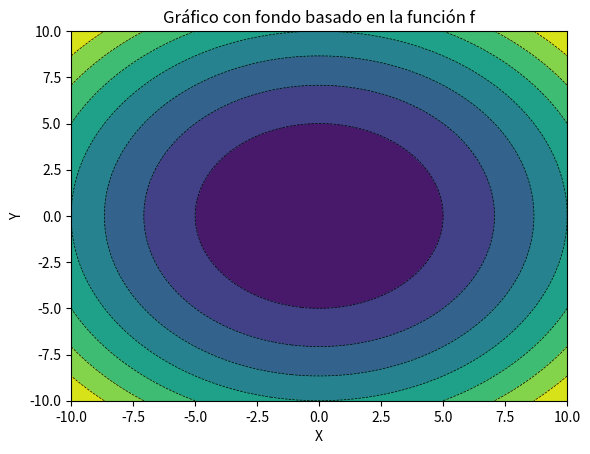
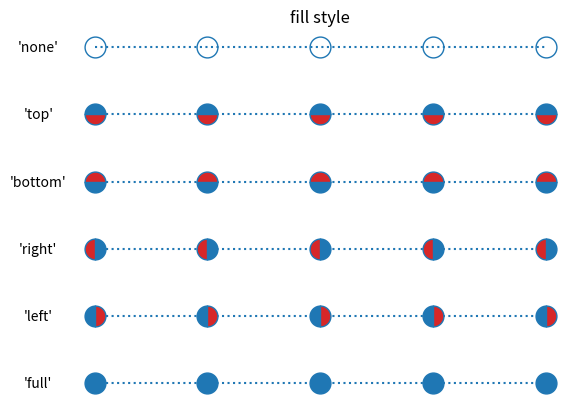

These charts were generated, in order, by the following Python code:
import numpy as np
import matplotlib.pyplot as plt

# Define tu función f
def f(x, y):
    return x**2 + y**2  # Puedes reemplazar esto con tu propia función

# Define el rango de valores para x y y
x = np.linspace(-10, 10, 100)
y = np.linspace(-10, 10, 100)

# Crea una malla de valores para x e y
X, Y = np.meshgrid(x, y)

# Calcula los valores de la función f en cada posición de la malla
Z = f(X, Y)
print(np.shape(X))
print(np.shape(Y))
print(np.shape(Z))



# Crea el gráfico de contorno con el fondo basado en la función f
plt.contourf(X, Y, Z, cmap='viridis')  # Puedes cambiar 'viridis' por otro mapa de colores

# Agrega un contorno de líneas para visualizar mejor la función
plt.contour(X, Y, Z, colors='black', linestyles='dashed', linewidths=0.5)

# Añade etiquetas y título
plt.xlabel('X')
plt.ylabel('Y')
plt.title('Gráfico con fondo basado en la función f')

# Muestra el gráfico
plt.show()



import numpy as np
import matplotlib.pyplot as plt
from matplotlib.lines import Line2D


points = np.ones(5)  # Draw 5 points for each line
marker_style = dict(color='tab:blue', linestyle=':', marker='o',
                    markersize=15, markerfacecoloralt='tab:red')

fig, ax = plt.subplots()

# Plot all fill styles.
for y, fill_style in enumerate(Line2D.fillStyles):
    ax.text(-0.5, y, repr(fill_style),
            horizontalalignment='center', verticalalignment='center')
    ax.plot(y * points, fillstyle=fill_style, **marker_style)

ax.set_axis_off()
ax.set_title('fill style')

plt.show()



M = np.zeros((5,5))
k = 0
for i in range(1,5):
    for j in range(i):
        k += 1
        M[i,j] = k


print(M)